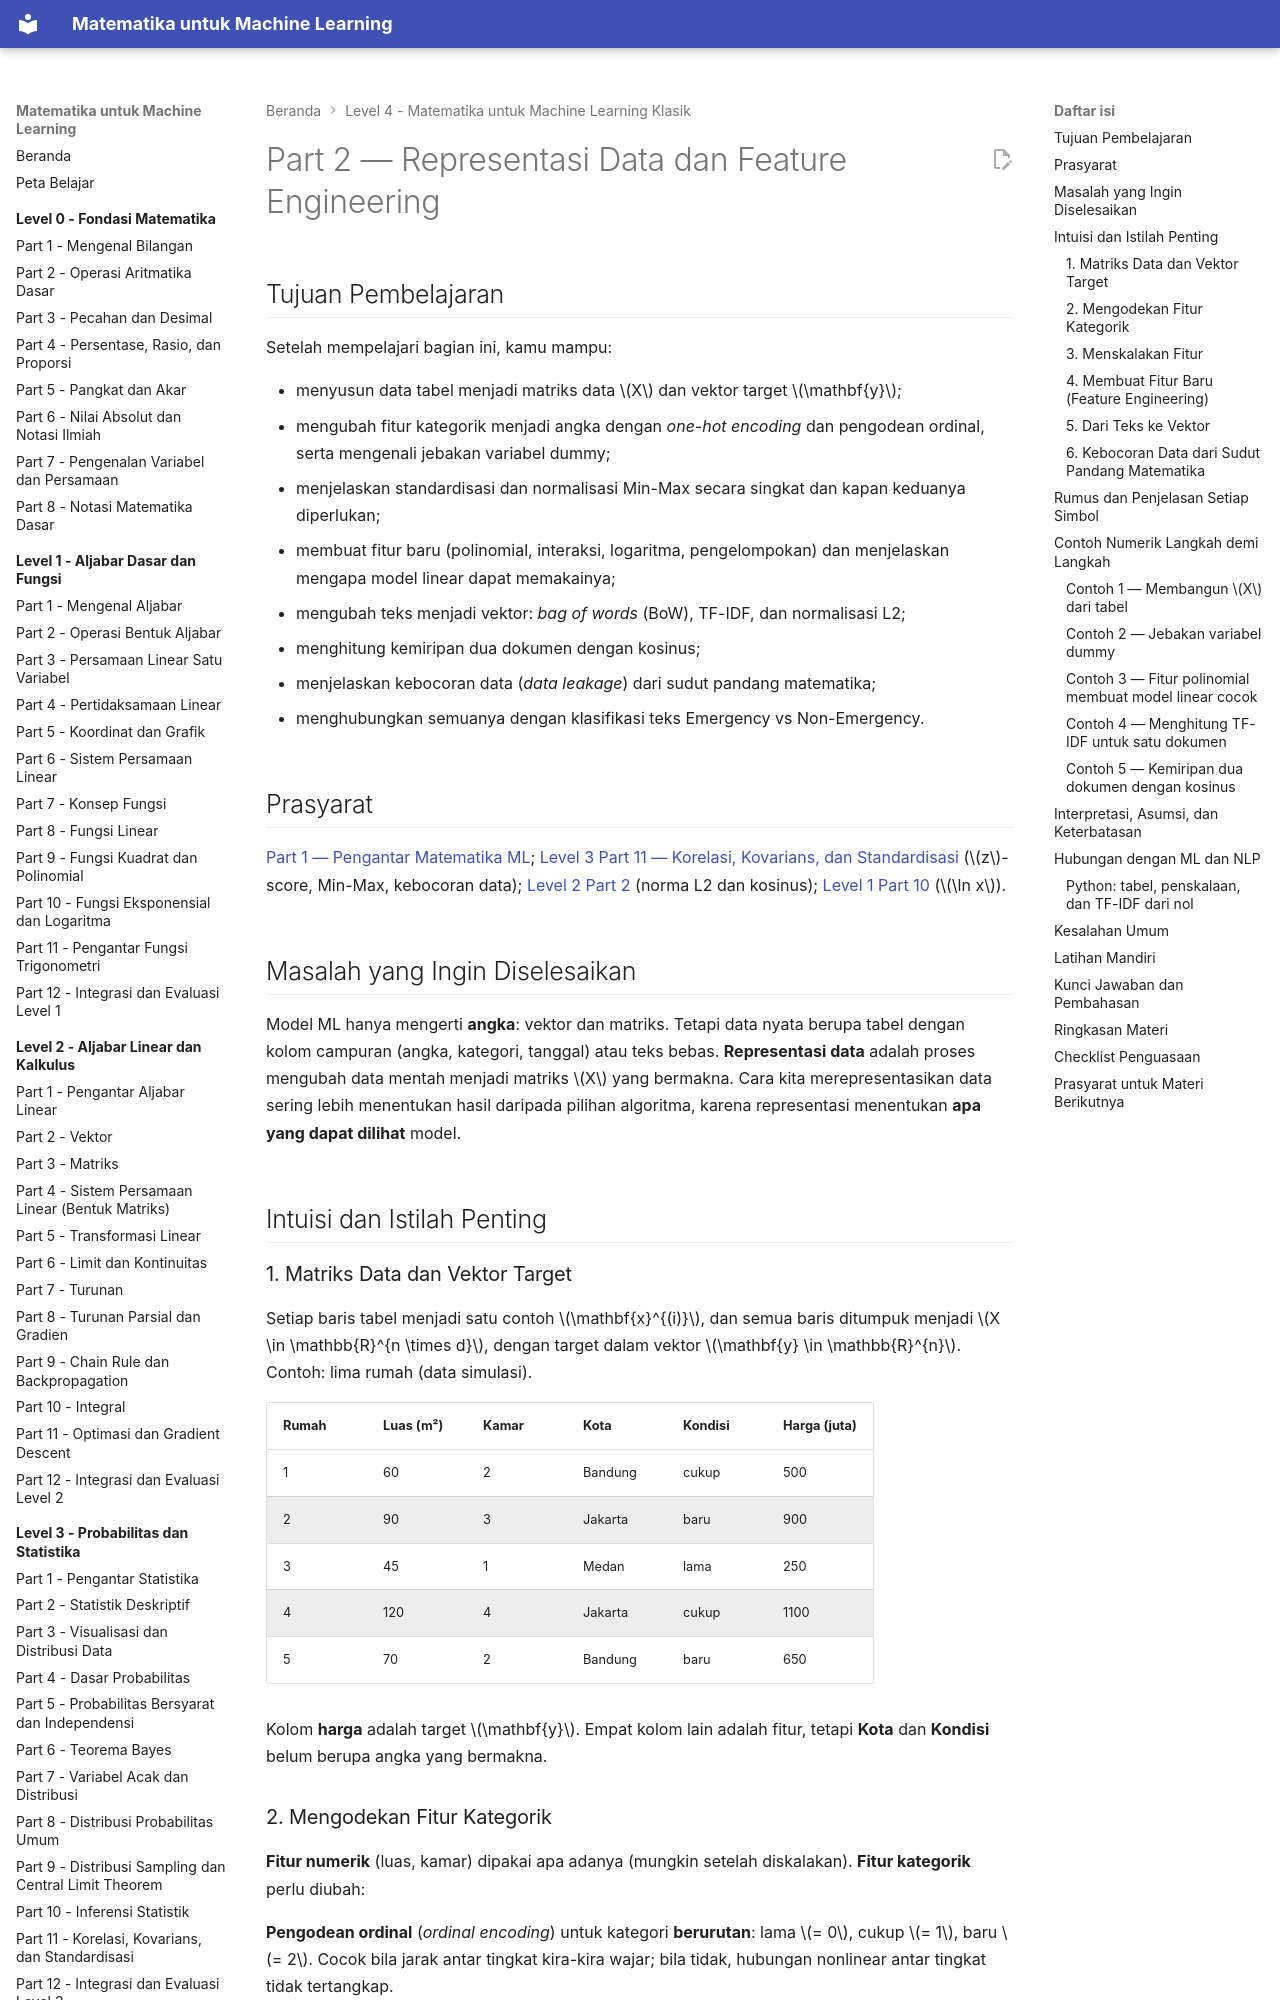

repository: TopekoX/matematika-machine-learning · page: level-4-matematika-ml-klasik/02-representasi-data-dan-feature-engineering/index.html · generator: mkdocs

# Part 2 — Representasi Data dan Feature Engineering

## Tujuan Pembelajaran

Setelah mempelajari bagian ini, kamu mampu:

- menyusun data tabel menjadi matriks data $X$ dan vektor target $\mathbf{y}$;
- mengubah fitur kategorik menjadi angka dengan *one-hot encoding* dan pengodean ordinal, serta mengenali jebakan variabel dummy;
- menjelaskan standardisasi dan normalisasi Min-Max secara singkat dan kapan keduanya diperlukan;
- membuat fitur baru (polinomial, interaksi, logaritma, pengelompokan) dan menjelaskan mengapa model linear dapat memakainya;
- mengubah teks menjadi vektor: *bag of words* (BoW), TF-IDF, dan normalisasi L2;
- menghitung kemiripan dua dokumen dengan kosinus;
- menjelaskan kebocoran data (*data leakage*) dari sudut pandang matematika;
- menghubungkan semuanya dengan klasifikasi teks Emergency vs Non-Emergency.

## Prasyarat

[Part 1 — Pengantar Matematika ML](01-pengantar-matematika-ml.md); [Level 3 Part 11 — Korelasi, Kovarians, dan Standardisasi](../level-3-probabilitas-dan-statistika/11-korelasi-kovarians-dan-standardisasi.md) ($z$-score, Min-Max, kebocoran data); [Level 2 Part 2](../level-2-aljabar-linear-dan-kalkulus/02-vektor.md) (norma L2 dan kosinus); [Level 1 Part 10](../level-1-aljabar-dasar-dan-fungsi/10-fungsi-eksponensial-dan-logaritma.md) ($\ln x$).

## Masalah yang Ingin Diselesaikan

Model ML hanya mengerti **angka**: vektor dan matriks. Tetapi data nyata berupa tabel dengan kolom campuran (angka, kategori, tanggal) atau teks bebas. **Representasi data** adalah proses mengubah data mentah menjadi matriks $X$ yang bermakna. Cara kita merepresentasikan data sering lebih menentukan hasil daripada pilihan algoritma, karena representasi menentukan **apa yang dapat dilihat** model.

## Intuisi dan Istilah Penting

### 1. Matriks Data dan Vektor Target

Setiap baris tabel menjadi satu contoh $\mathbf{x}^{(i)}$, dan semua baris ditumpuk menjadi $X \in \mathbb{R}^{n \times d}$, dengan target dalam vektor $\mathbf{y} \in \mathbb{R}^{n}$. Contoh: lima rumah (data simulasi).

| Rumah | Luas (m²) | Kamar | Kota | Kondisi | Harga (juta) |
|---|---|---|---|---|---|
| 1 | 60 | 2 | Bandung | cukup | 500 |
| 2 | 90 | 3 | Jakarta | baru | 900 |
| 3 | 45 | 1 | Medan | lama | 250 |
| 4 | 120 | 4 | Jakarta | cukup | 1100 |
| 5 | 70 | 2 | Bandung | baru | 650 |

Kolom **harga** adalah target $\mathbf{y}$. Empat kolom lain adalah fitur, tetapi **Kota** dan **Kondisi** belum berupa angka yang bermakna.
